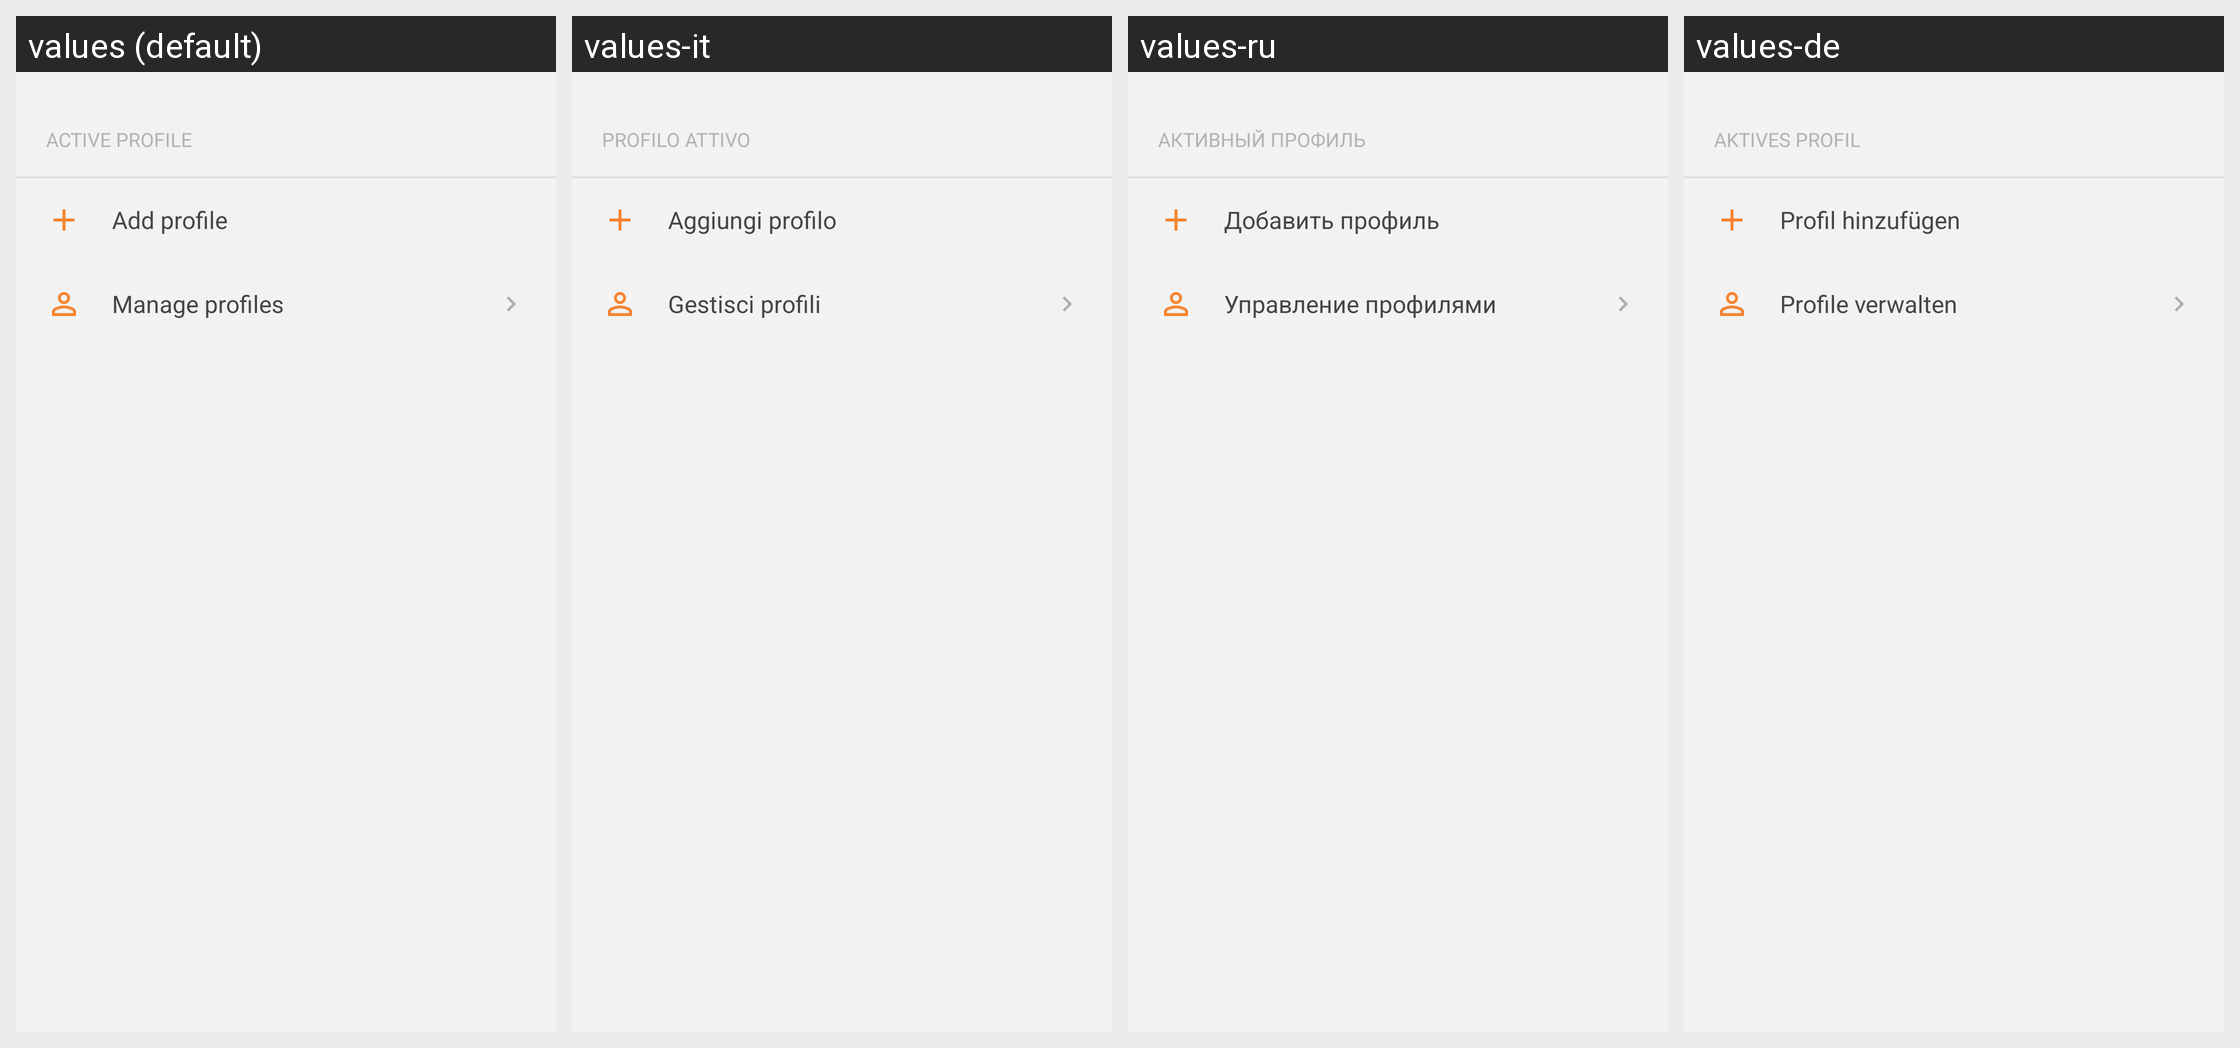

Here is an Android app screen in its default locale and in the app's own translations. Write out the translated-string differences for the strings that appear on this screen.
Android screen res/layout/sheet_profile_picker.xml rendered under 4 locales, left to right: values (default), values-it, values-ru, values-de. Device: Nexus 5 (rendered at 1080×1920; each locale shown at half size, 540×960, under a caption strip naming it); theme Theme.NetBird.
Other locales in the repository, not shown: values-es, values-fr, values-hu, values-ja, values-pt, values-uk, values-zh-rCN.
Strings drawn on this screen, with the default value and each locale's value (text and hints the layout hard-codes, and strings that could not be matched under every locale, appear in the picture but are not listed):

profile_picker_title
  values: Active profile
  values-it: Profilo attivo
  values-ru: Активный профиль
  values-de: Aktives Profil

profile_picker_add
  values: Add profile
  values-it: Aggiungi profilo
  values-ru: Добавить профиль
  values-de: Profil hinzufügen

profile_picker_manage
  values: Manage profiles
  values-it: Gestisci profili
  values-ru: Управление профилями
  values-de: Profile verwalten
